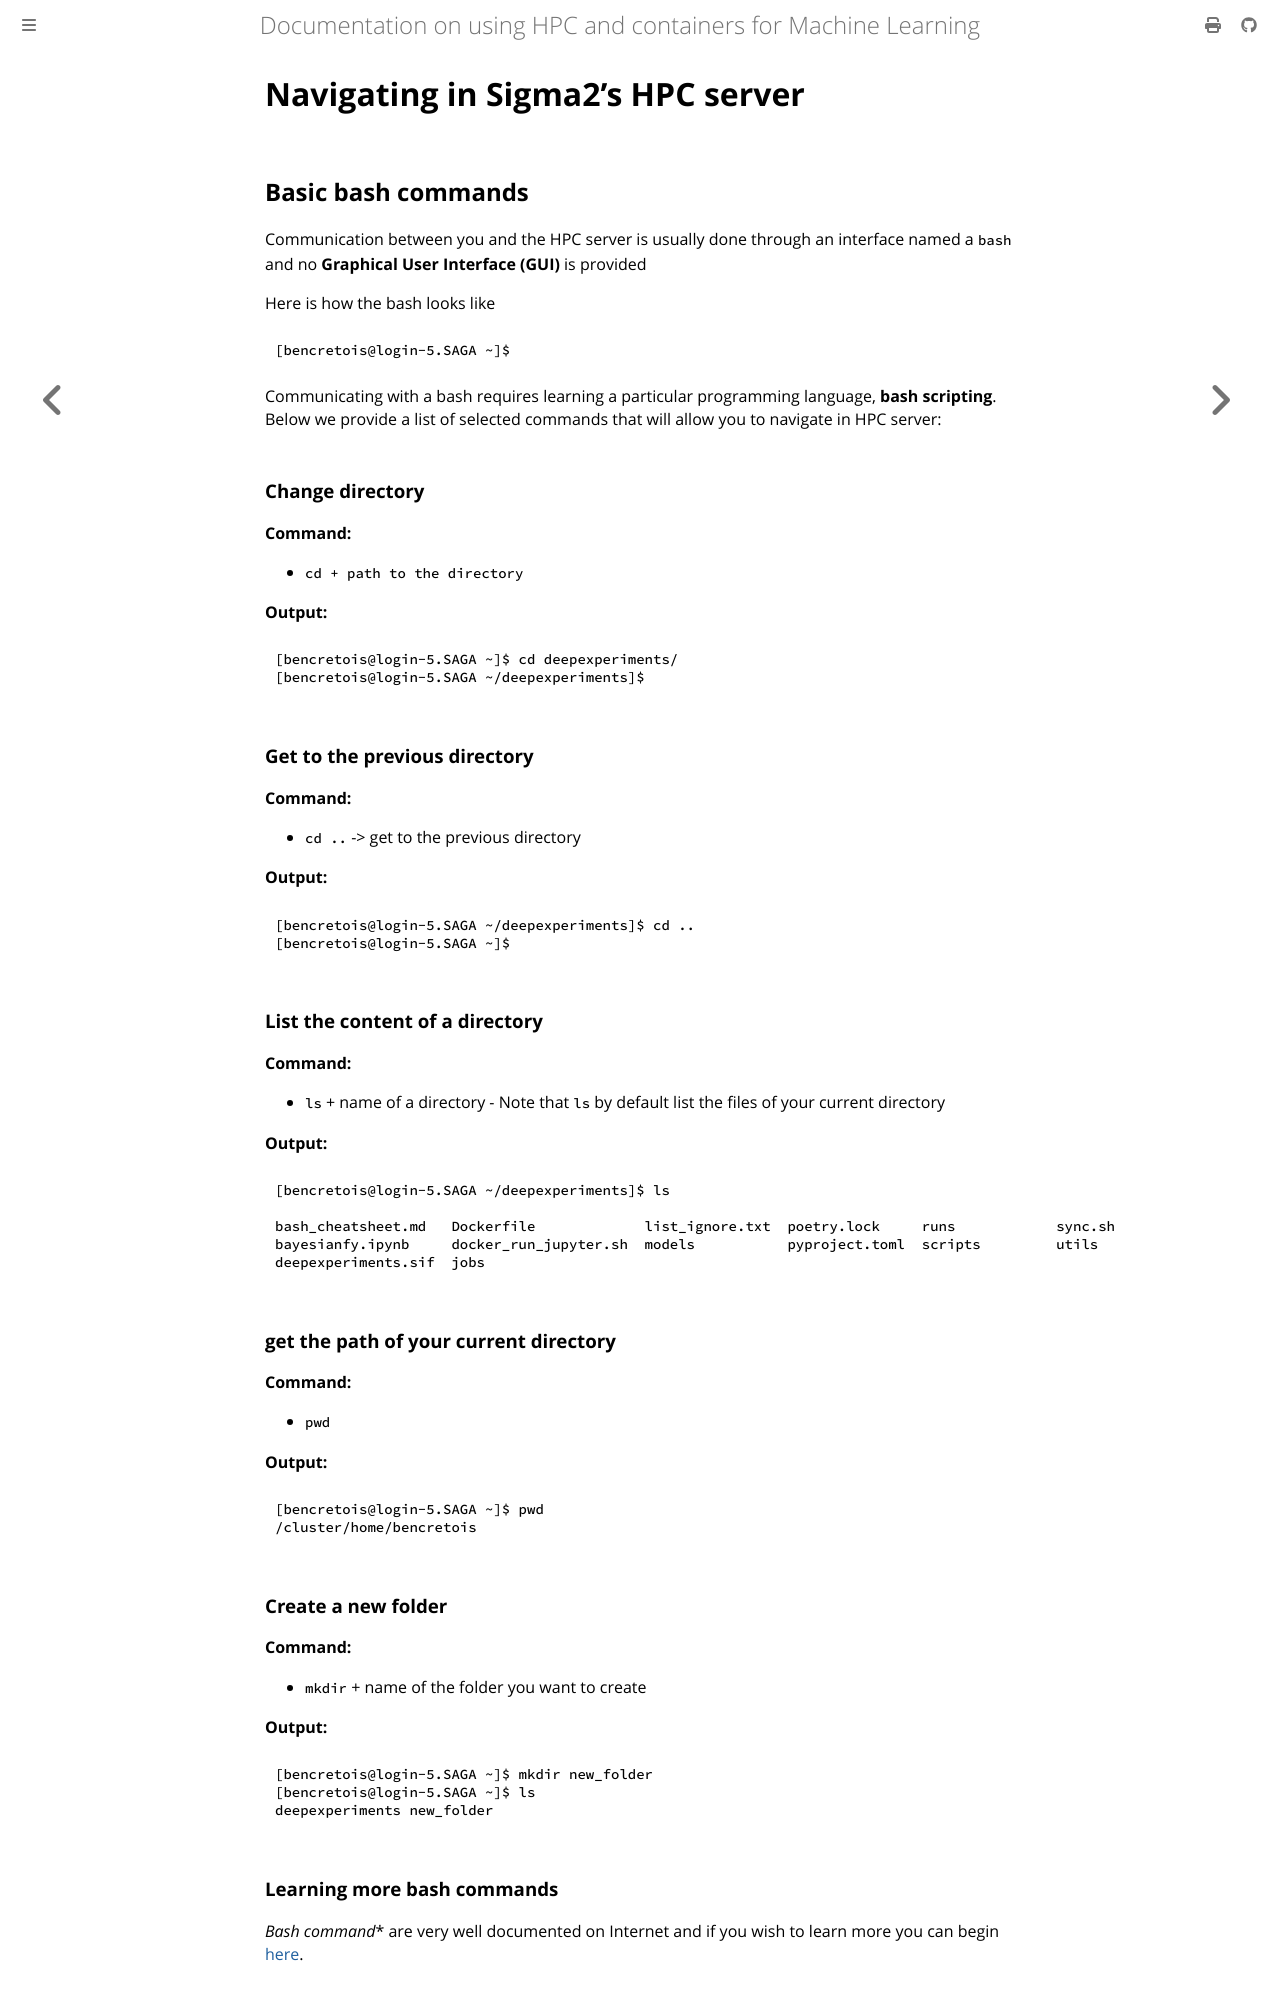

repository: NINAnor/91126800_ML_and_associated_tech · page: content/chapter_1/2_navigating_in_hpc.html · generator: mdbook

# Navigating in Sigma2's HPC server

## Basic bash commands

Communication between you and the HPC server is usually done through an interface named a `bash` and no **Graphical User Interface (GUI)** is provided

Here is how the bash looks like

```bash
[bencretois@login-5.SAGA ~]$
```

Communicating with a bash requires learning a particular programming language, **bash scripting**. Below we provide a list of selected commands that will allow you to navigate in HPC server:


### Change directory

**Command:**

* `cd + path to the directory`

**Output:**

```bash
[bencretois@login-5.SAGA ~]$ cd deepexperiments/
[bencretois@login-5.SAGA ~/deepexperiments]$
```

### Get to the previous directory

**Command:**

* `cd ..` -> get to the previous directory

**Output:**

```bash
[bencretois@login-5.SAGA ~/deepexperiments]$ cd ..
[bencretois@login-5.SAGA ~]$
```

### List the content of a directory

**Command:**

* `ls` + name of a directory - Note that `ls` by default list the files of your current directory

**Output:**

```bash
[bencretois@login-5.SAGA ~/deepexperiments]$ ls

bash_cheatsheet.md   Dockerfile             list_ignore.txt  poetry.lock     runs            sync.sh
bayesianfy.ipynb     docker_run_jupyter.sh  models           pyproject.toml  scripts         utils
deepexperiments.sif  jobs
```

### get the path of your current directory

**Command:**

* `pwd`

**Output:**

```bash
[bencretois@login-5.SAGA ~]$ pwd
/cluster/home/bencretois
```

### Create a new folder

**Command:**


* `mkdir` + name of the folder you want to create

**Output:**

```bash
[bencretois@login-5.SAGA ~]$ mkdir new_folder
[bencretois@login-5.SAGA ~]$ ls
deepexperiments new_folder
```

### Learning more bash commands

*Bash command** are very well documented on Internet and if you wish to learn more you can begin [here](https://www.educative.io/blog/bash-shell-command-cheat-sheet).


## Bash commands specific to Sigma2's HPC

There are also some useful commands specific to your Sigma2 account:
